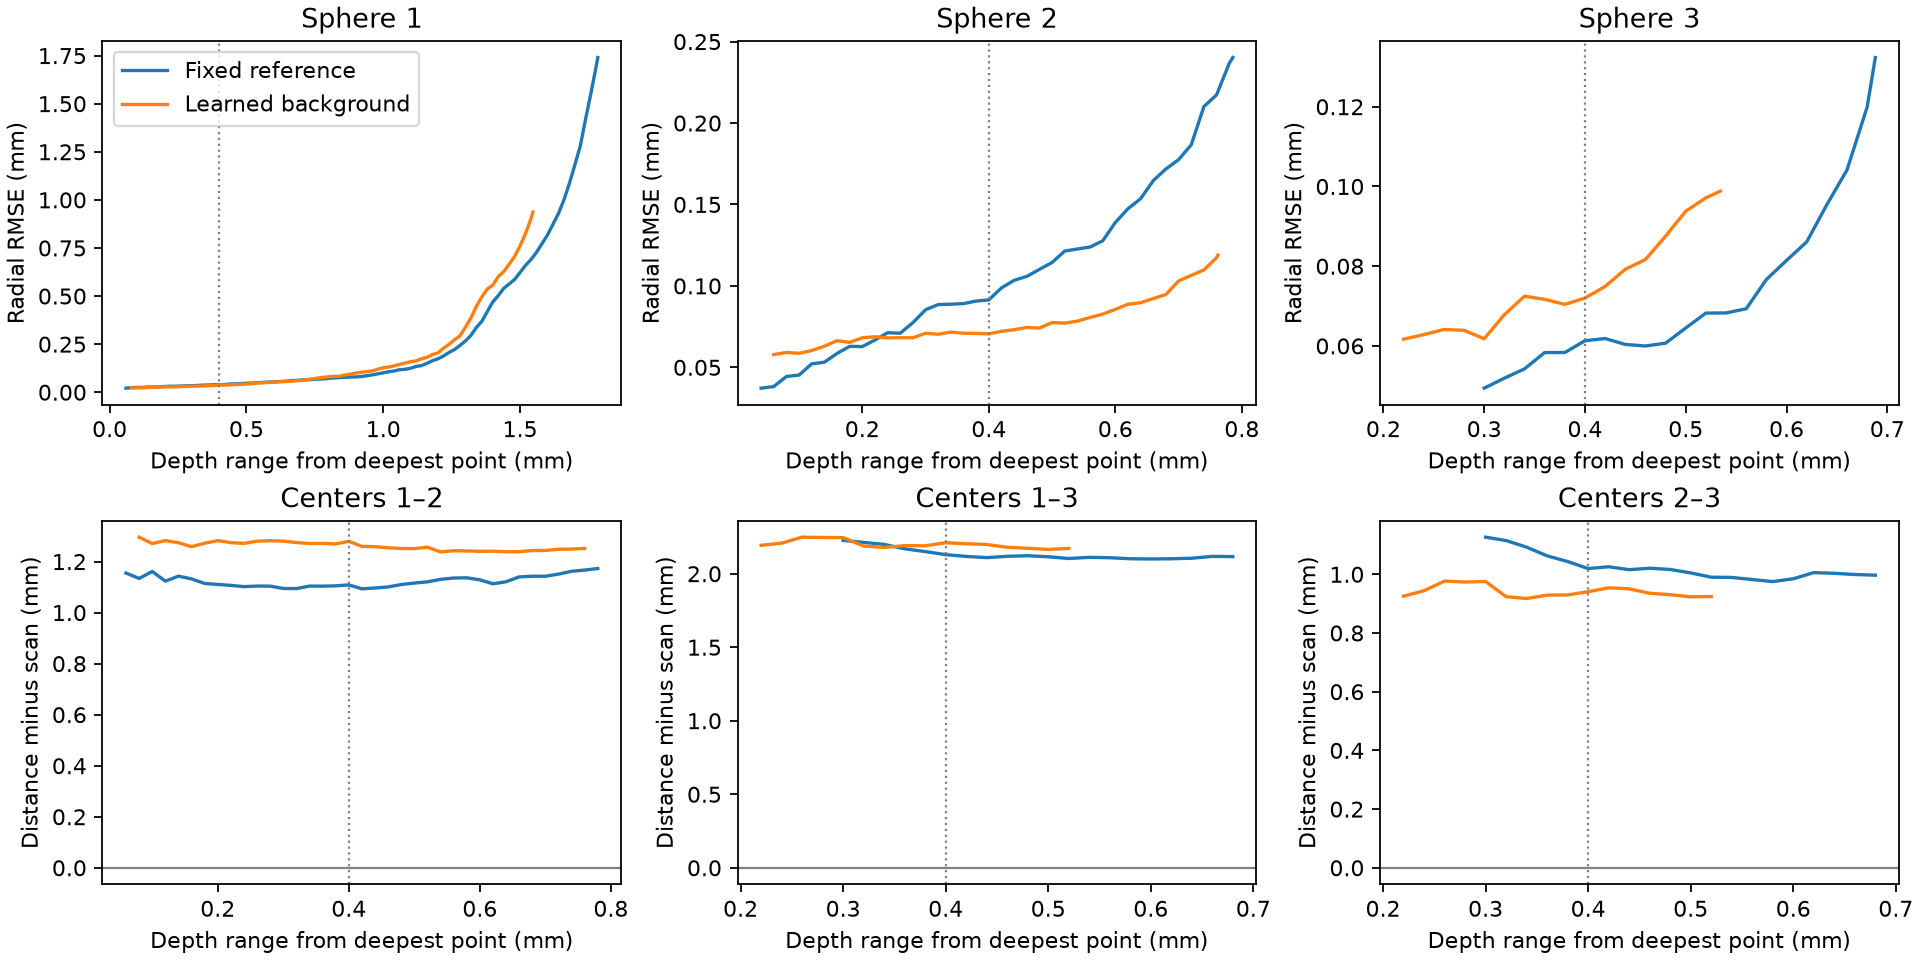

Source data for this figure (header and first rows):
thickness_mm, method, contact, radius_mm, depth_mm, minimum_indentation_mm, sample_count, radial_rmse_mm, center_x_mm, center_y_mm, center_z_mm, jacobian_condition, status
7.0, reference, 1, 2.0, 0.0, 1.984, 1, , , , , , insufficient_points
7.0, reference, 1, 2.0, 0.02, 1.964, 7, , , , , , insufficient_points
7.0, reference, 1, 2.0, 0.04, 1.944, 13, , , , , , insufficient_points
7.0, reference, 1, 2.0, 0.06, 1.924, 23, 0.02117, -12.76, -3.698, 51.03, 10.19, ok
7.0, reference, 1, 2.0, 0.08, 1.904, 33, 0.02388, -12.76, -3.742, 51.03, 7.509, ok
7.0, reference, 1, 2.0, 0.1, 1.884, 41, 0.02497, -12.79, -3.753, 51.05, 6.976, ok
7.0, reference, 1, 2.0, 0.12, 1.864, 45, 0.02494, -12.79, -3.769, 51.05, 6.86, ok
7.0, reference, 1, 2.0, 0.14, 1.844, 55, 0.02736, -12.79, -3.804, 51.05, 6.222, ok
7.0, reference, 1, 2.0, 0.16, 1.824, 63, 0.02712, -12.8, -3.801, 51.05, 5.701, ok
7.0, reference, 1, 2.0, 0.18, 1.804, 66, 0.02752, -12.79, -3.816, 51.05, 5.421, ok
7.0, reference, 1, 2.0, 0.2, 1.784, 79, 0.0299, -12.79, -3.827, 51.06, 5.121, ok
7.0, reference, 1, 2.0, 0.22, 1.764, 91, 0.03114, -12.81, -3.842, 51.06, 4.863, ok
7.0, reference, 1, 2.0, 0.24, 1.744, 95, 0.03118, -12.81, -3.838, 51.06, 4.649, ok
7.0, reference, 1, 2.0, 0.26, 1.724, 106, 0.03214, -12.81, -3.858, 51.07, 4.451, ok
7.0, reference, 1, 2.0, 0.28, 1.704, 115, 0.03337, -12.81, -3.864, 51.07, 4.239, ok
7.0, reference, 1, 2.0, 0.3, 1.684, 124, 0.03396, -12.81, -3.865, 51.07, 3.949, ok
7.0, reference, 1, 2.0, 0.32, 1.664, 131, 0.035, -12.81, -3.867, 51.07, 3.851, ok
7.0, reference, 1, 2.0, 0.34, 1.644, 143, 0.03685, -12.82, -3.878, 51.07, 3.697, ok
7.0, reference, 1, 2.0, 0.36, 1.624, 151, 0.03765, -12.82, -3.875, 51.07, 3.602, ok
7.0, reference, 1, 2.0, 0.38, 1.604, 164, 0.03912, -12.83, -3.879, 51.07, 3.42, ok
7.0, reference, 1, 2.0, 0.4, 1.584, 168, 0.03907, -12.83, -3.878, 51.07, 3.353, ok
7.0, reference, 1, 2.0, 0.42, 1.564, 179, 0.04011, -12.83, -3.878, 51.07, 3.227, ok
7.0, reference, 1, 2.0, 0.44, 1.544, 186, 0.04274, -12.84, -3.888, 51.08, 3.198, ok
7.0, reference, 1, 2.0, 0.46, 1.524, 192, 0.0433, -12.84, -3.885, 51.08, 3.129, ok
7.0, reference, 1, 2.0, 0.48, 1.504, 200, 0.04491, -12.85, -3.888, 51.08, 3.055, ok
7.0, reference, 1, 2.0, 0.5, 1.484, 212, 0.04693, -12.86, -3.886, 51.08, 2.922, ok
7.0, reference, 1, 2.0, 0.52, 1.464, 220, 0.04733, -12.86, -3.885, 51.08, 2.825, ok
7.0, reference, 1, 2.0, 0.54, 1.444, 234, 0.04955, -12.86, -3.885, 51.08, 2.75, ok
7.0, reference, 1, 2.0, 0.56, 1.424, 243, 0.05125, -12.87, -3.888, 51.08, 2.701, ok
7.0, reference, 1, 2.0, 0.58, 1.404, 250, 0.05299, -12.87, -3.892, 51.08, 2.667, ok
7.0, reference, 1, 2.0, 0.6, 1.384, 257, 0.05395, -12.87, -3.894, 51.08, 2.632, ok
7.0, reference, 1, 2.0, 0.62, 1.364, 269, 0.05559, -12.87, -3.893, 51.08, 2.536, ok
7.0, reference, 1, 2.0, 0.64, 1.344, 275, 0.05598, -12.87, -3.891, 51.08, 2.476, ok
7.0, reference, 1, 2.0, 0.66, 1.324, 290, 0.05974, -12.89, -3.896, 51.08, 2.371, ok
7.0, reference, 1, 2.0, 0.68, 1.304, 302, 0.06132, -12.9, -3.894, 51.09, 2.282, ok
7.0, reference, 1, 2.0, 0.7, 1.284, 312, 0.06327, -12.89, -3.892, 51.08, 2.237, ok
7.0, reference, 1, 2.0, 0.72, 1.264, 319, 0.06467, -12.9, -3.889, 51.08, 2.216, ok
7.0, reference, 1, 2.0, 0.74, 1.244, 324, 0.06594, -12.9, -3.893, 51.08, 2.193, ok
7.0, reference, 1, 2.0, 0.76, 1.224, 335, 0.06861, -12.9, -3.894, 51.08, 2.118, ok
7.0, reference, 1, 2.0, 0.78, 1.204, 345, 0.06935, -12.9, -3.892, 51.08, 2.068, ok
7.0, reference, 1, 2.0, 0.8, 1.184, 354, 0.07194, -12.9, -3.888, 51.08, 2.041, ok
7.0, reference, 1, 2.0, 0.82, 1.164, 363, 0.07435, -12.91, -3.89, 51.08, 2.009, ok
7.0, reference, 1, 2.0, 0.84, 1.144, 372, 0.07597, -12.92, -3.89, 51.08, 1.974, ok
7.0, reference, 1, 2.0, 0.86, 1.124, 381, 0.0777, -12.93, -3.89, 51.08, 1.925, ok
7.0, reference, 1, 2.0, 0.88, 1.104, 398, 0.07925, -12.93, -3.886, 51.08, 1.863, ok
7.0, reference, 1, 2.0, 0.9, 1.084, 402, 0.07955, -12.93, -3.886, 51.08, 1.843, ok
7.0, reference, 1, 2.0, 0.92, 1.064, 414, 0.08178, -12.94, -3.883, 51.08, 1.8, ok
7.0, reference, 1, 2.0, 0.94, 1.044, 429, 0.08586, -12.95, -3.882, 51.08, 1.75, ok
7.0, reference, 1, 2.0, 0.96, 1.024, 440, 0.09025, -12.95, -3.878, 51.08, 1.715, ok
7.0, reference, 1, 2.0, 0.98, 1.004, 459, 0.0957, -12.96, -3.871, 51.07, 1.659, ok
7.0, reference, 1, 2.0, 1.0, 0.9838, 464, 0.1009, -12.95, -3.865, 51.07, 1.648, ok
7.0, reference, 1, 2.0, 1.02, 0.9638, 477, 0.1067, -12.96, -3.862, 51.07, 1.616, ok
7.0, reference, 1, 2.0, 1.04, 0.9438, 490, 0.1105, -12.97, -3.867, 51.07, 1.587, ok
7.0, reference, 1, 2.0, 1.06, 0.9238, 505, 0.1174, -12.98, -3.861, 51.07, 1.555, ok
7.0, reference, 1, 2.0, 1.08, 0.9038, 514, 0.1193, -12.98, -3.855, 51.07, 1.53, ok
7.0, reference, 1, 2.0, 1.1, 0.8838, 527, 0.1249, -13, -3.86, 51.06, 1.5, ok
7.0, reference, 1, 2.0, 1.12, 0.8638, 539, 0.1341, -13.01, -3.858, 51.06, 1.478, ok
7.0, reference, 1, 2.0, 1.14, 0.8438, 555, 0.1385, -13.02, -3.854, 51.06, 1.428, ok
7.0, reference, 1, 2.0, 1.16, 0.8238, 571, 0.1505, -13.02, -3.847, 51.06, 1.409, ok
7.0, reference, 1, 2.0, 1.18, 0.8038, 593, 0.164, -13.04, -3.853, 51.05, 1.371, ok
... 255 more rows
